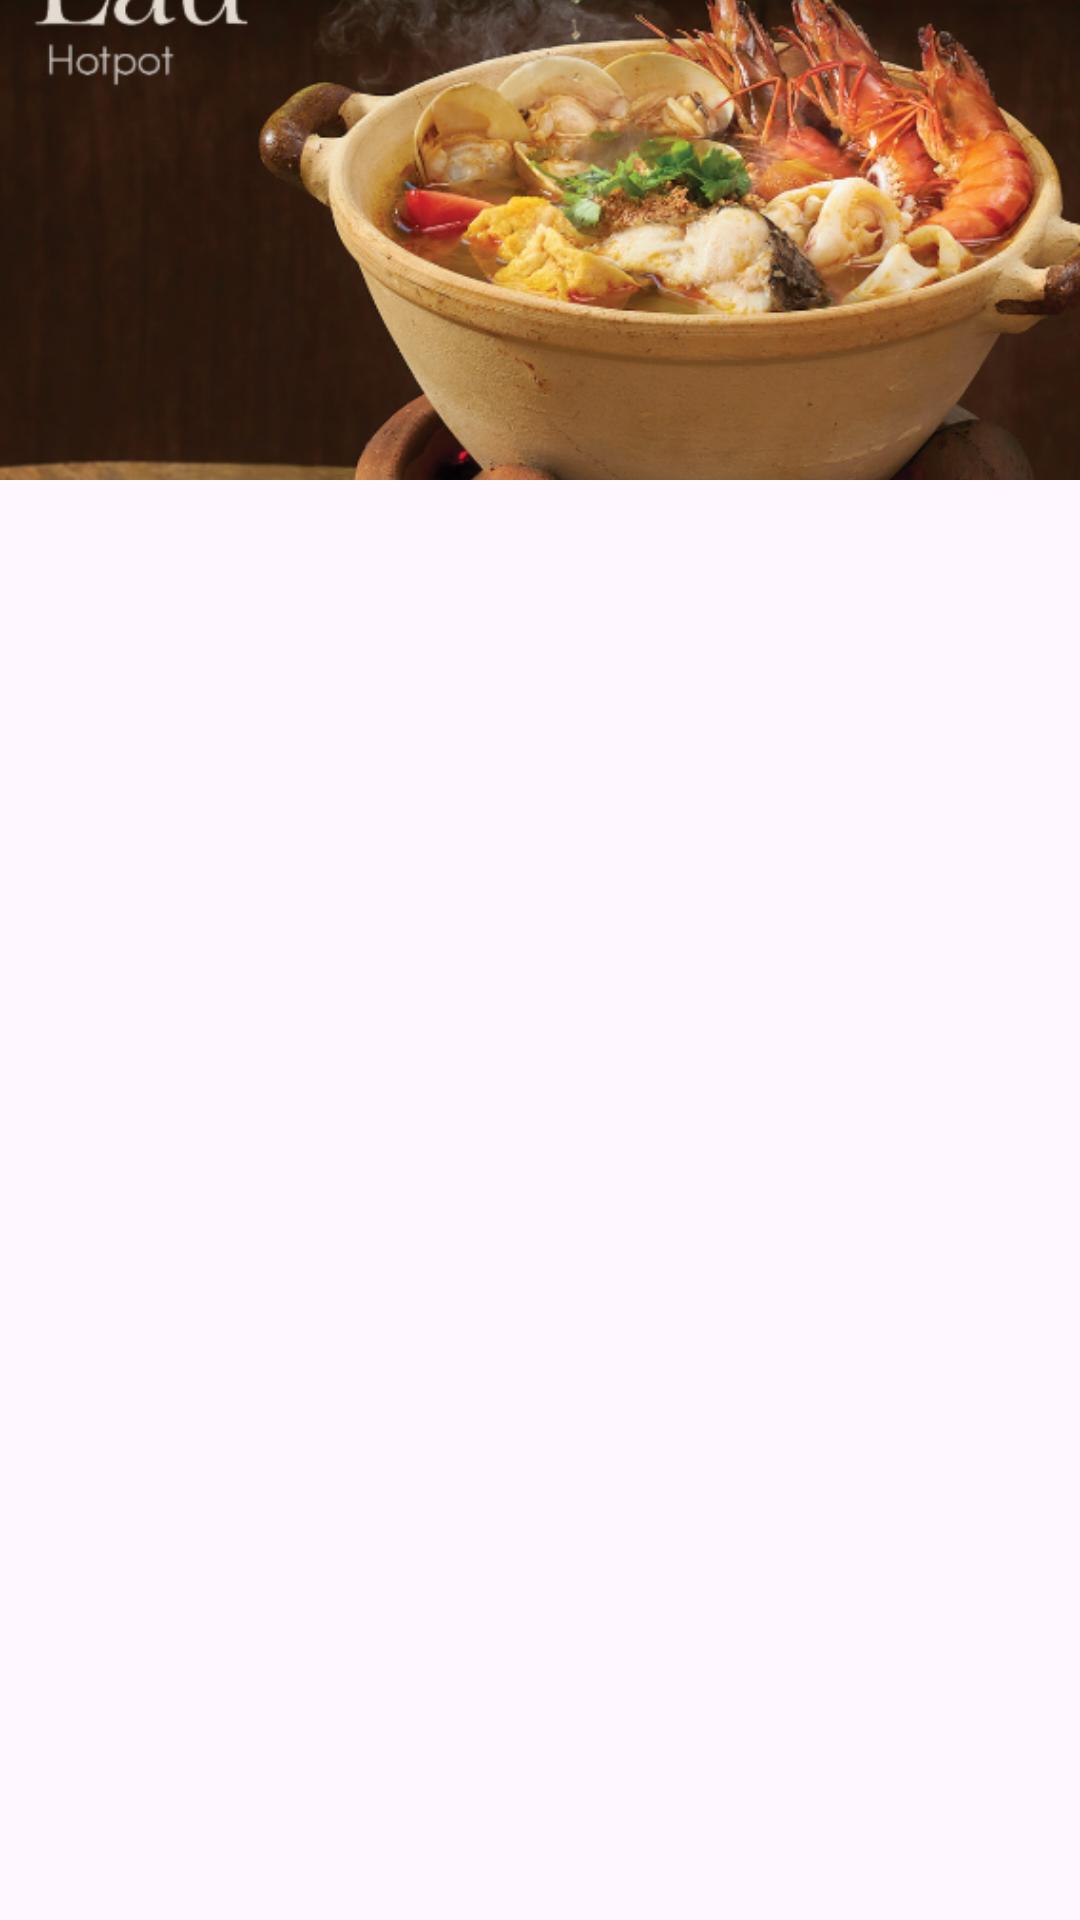

This screen was rendered from an Android layout file. Write that file and the resources it references.
<!-- AndroidManifest.xml: application theme Theme.Apprestaurant -->
<!-- res/layout/fragment_order__category_hotpog.xml -->
<LinearLayout xmlns:android="http://schemas.android.com/apk/res/android"
    xmlns:tools="http://schemas.android.com/tools"
    android:layout_width="match_parent"
    android:layout_height="match_parent"
    android:orientation="vertical"
    tools:context="Order.Order_CategoryHotpogFragment">

    <FrameLayout
        android:id="@+id/banhcuon_relative"
        android:layout_width="match_parent"
        android:layout_height="0dp"
        android:layout_weight="2.5">

        <ImageView
            android:id="@+id/imageView6"
            android:layout_width="match_parent"
            android:layout_height="match_parent"
            android:layout_marginStart="0dp"

            android:layout_marginTop="-5dp"
            android:scaleType="centerCrop"
            android:src="@drawable/category_lau" />

        <LinearLayout
            android:layout_width="wrap_content"
            android:layout_height="wrap_content"
            android:layout_marginLeft="10dp"
            android:layout_marginTop="20dp"
            android:layout_marginRight="10dp"
            android:orientation="horizontal">

            <ImageView
                android:id="@+id/img_backhotpog"
                android:layout_width="30dp"
                android:layout_height="30dp"
                android:elevation="4dp"
                android:src="@drawable/icon_back" />

        </LinearLayout>

    </FrameLayout>

    <ScrollView
        android:layout_width="match_parent"
        android:layout_height="0dp"
        android:layout_weight="7.5">

        <LinearLayout
            android:layout_width="match_parent"
            android:layout_height="wrap_content"
            android:layout_margin="5dp"
            android:orientation="vertical">

            <androidx.recyclerview.widget.RecyclerView
                android:id="@+id/rcv_categoryhotpog"
                android:layout_width="match_parent"
                android:layout_height="match_parent" />
        </LinearLayout>
    </ScrollView>



</LinearLayout>
<!-- resources referenced by this layout -->
<resources>
  <!-- drawable category_lau: png bitmap (drawable, 354715 bytes) -->
  <style name="Theme.Apprestaurant" parent="Base.Theme.Apprestaurant" />
  <style name="Base.Theme.Apprestaurant" parent="Theme.Material3.DayNight.NoActionBar">
          
          
      </style>
</resources>
